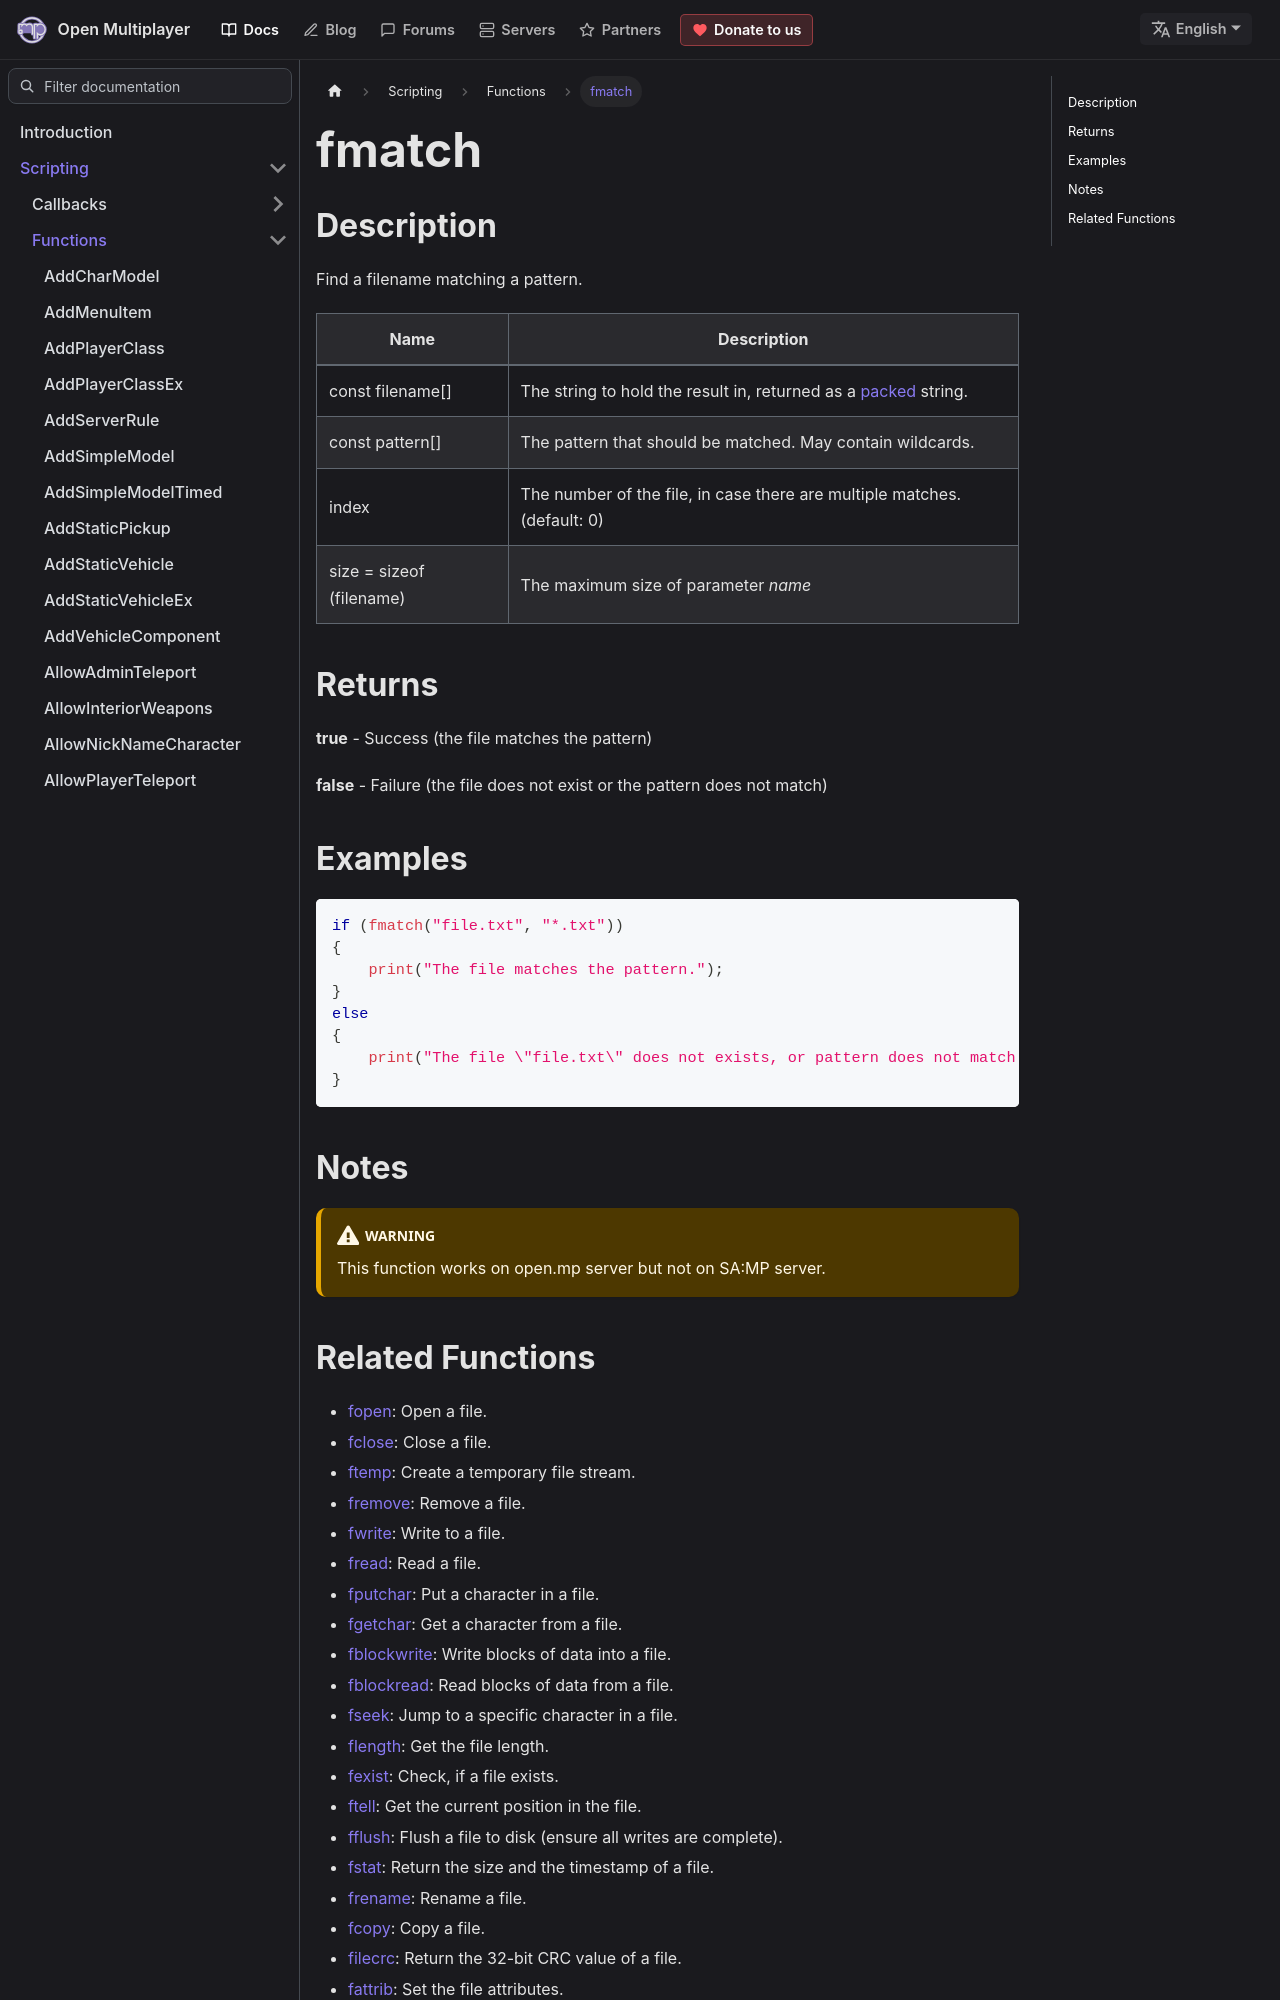

repository: openmultiplayer/web · page: docs/scripting/functions/fmatch.html · generator: docusaurus

---
title: fmatch
sidebar_label: fmatch
description: Find a filename matching a pattern.
tags: ["file management"]
---

## Description

Find a filename matching a pattern.

| Name                     | Description                                                                 |
| ------------------------ | --------------------------------------------------------------------------- |
| const filename[]         | The string to hold the result in, returned as a [packed](strunpack) string. |
| const pattern[]          | The pattern that should be matched. May contain wildcards.                  |
| index                    | The number of the file, in case there are multiple matches. (default: 0)    |
| size = sizeof (filename) | The maximum size of parameter _name_                                        |

## Returns

**true** - Success (the file matches the pattern)

**false** - Failure (the file does not exist or the pattern does not match)

## Examples

```c
if (fmatch("file.txt", "*.txt"))
{
    print("The file matches the pattern.");
}
else
{
    print("The file \"file.txt\" does not exists, or pattern does not match.");
}
```

## Notes

:::warning

This function works on open.mp server but not on SA:MP server.

:::
